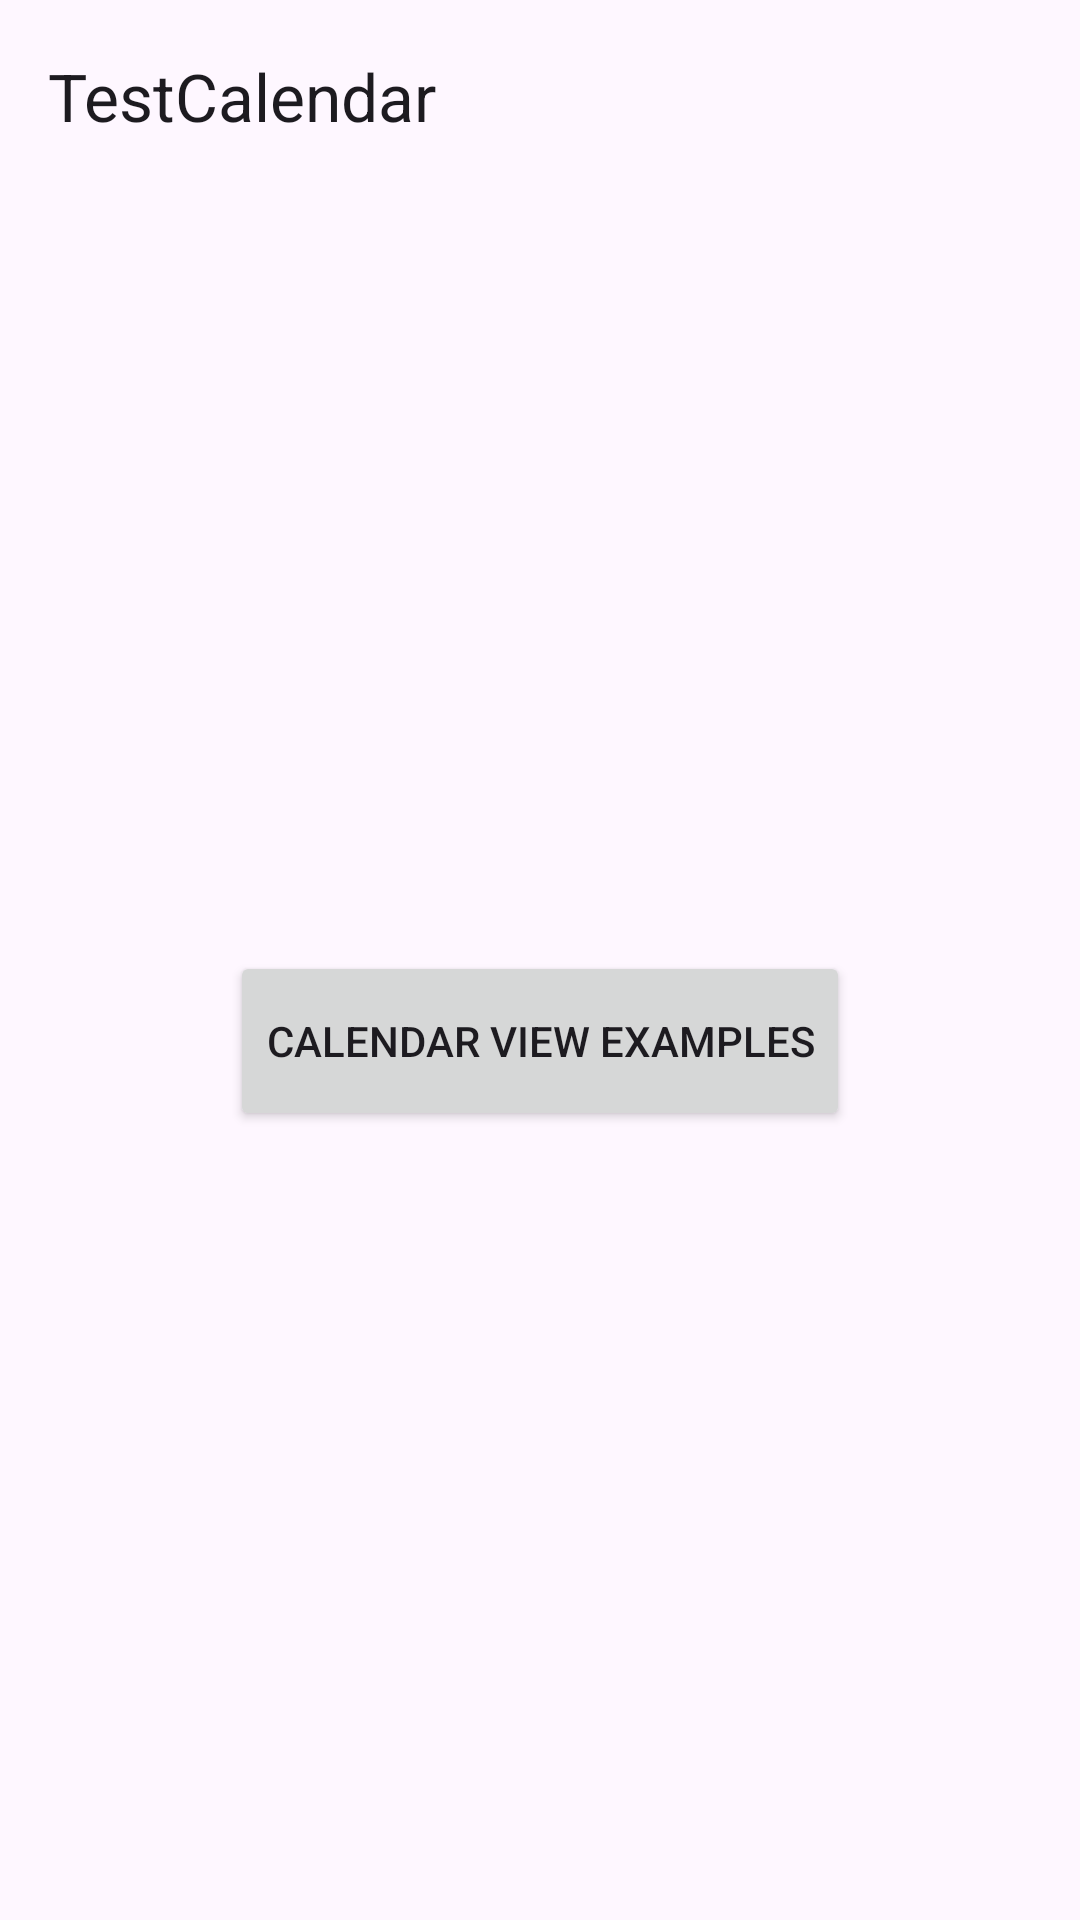

The Android layout XML behind this screen, and the referenced resources:
<!-- AndroidManifest.xml: application theme Theme.TestCalendar -->
<!-- res/layout/activity_main.xml -->
<?xml version="1.0" encoding="utf-8"?>
<LinearLayout xmlns:android="http://schemas.android.com/apk/res/android"
    xmlns:app="http://schemas.android.com/apk/res-auto"
    xmlns:tools="http://schemas.android.com/tools"
    android:id="@+id/homeRootLayout"
    android:layout_width="match_parent"
    android:layout_height="match_parent"
    android:orientation="vertical"
    tools:context=".MainActivity">

    <com.google.android.material.appbar.AppBarLayout
        android:layout_width="match_parent"
        android:layout_height="wrap_content"
        android:theme="@style/AppTheme.AppBarOverlay">

        <androidx.appcompat.widget.Toolbar
            android:id="@+id/activityToolbar"
            android:layout_width="match_parent"
            android:layout_height="?attr/actionBarSize"
            app:popupTheme="@style/AppTheme.PopupOverlay"
            app:title="@string/app_name" />

    </com.google.android.material.appbar.AppBarLayout>

    <LinearLayout
        android:layout_width="match_parent"
        android:layout_height="match_parent"
        android:gravity="center"
        android:orientation="vertical">

        <Button
            android:id="@+id/calendarViewSample"
            android:layout_width="wrap_content"
            android:layout_height="60dp"
            android:text="Calendar View Examples"
            tools:ignore="HardcodedText" />

        <View
            android:layout_width="match_parent"
            android:layout_height="10dp" />

    </LinearLayout>

</LinearLayout>
<!-- resources referenced by this layout -->
<resources>
  <string name="app_name">TestCalendar</string>
  <style name="Theme.TestCalendar" parent="Base.Theme.TestCalendar" />
  <style name="Base.Theme.TestCalendar" parent="Theme.Material3.DayNight.NoActionBar">
          
          
      </style>
</resources>
